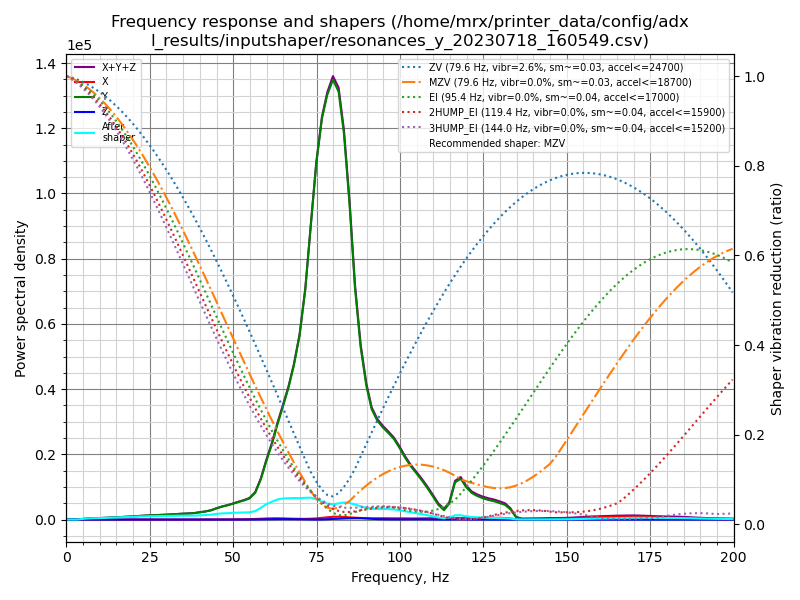

The file beside this chart, header and first rows:
freq, psd_x, psd_y, psd_z, psd_xyz
0.0, 8.930e+01, 2.192e+03, 1.526e+01, 2.296e+03
1.7, 2.994e+02, 1.256e+03, 6.182e+01, 1.617e+03
3.3, 3.090e+02, 8.051e+01, 6.596e+01, 4.555e+02
5.0, 3.381e+02, 7.392e+02, 6.337e+01, 1.141e+03
6.7, 3.221e+02, 1.983e+03, 6.761e+01, 2.373e+03
8.3, 3.008e+02, 3.120e+03, 6.797e+01, 3.489e+03
10.0, 3.071e+02, 4.399e+03, 7.245e+01, 4.778e+03
11.7, 2.855e+02, 5.998e+03, 6.578e+01, 6.350e+03
13.3, 3.173e+02, 7.796e+03, 6.529e+01, 8.179e+03
15.0, 3.130e+02, 1.003e+04, 6.868e+01, 1.041e+04
16.6, 3.072e+02, 1.273e+04, 6.788e+01, 1.310e+04
18.3, 3.404e+02, 1.583e+04, 7.527e+01, 1.625e+04
20.0, 3.368e+02, 1.930e+04, 8.055e+01, 1.972e+04
21.6, 3.540e+02, 2.324e+04, 7.059e+01, 2.367e+04
23.3, 3.594e+02, 2.769e+04, 6.797e+01, 2.812e+04
25.0, 3.719e+02, 3.152e+04, 7.654e+01, 3.197e+04
26.6, 4.105e+02, 3.551e+04, 7.084e+01, 3.599e+04
28.3, 4.083e+02, 4.027e+04, 7.707e+01, 4.076e+04
30.0, 4.109e+02, 4.480e+04, 7.176e+01, 4.529e+04
31.6, 4.153e+02, 5.017e+04, 6.234e+01, 5.064e+04
33.3, 4.264e+02, 5.662e+04, 6.387e+01, 5.711e+04
35.0, 4.849e+02, 6.294e+04, 7.030e+01, 6.350e+04
36.6, 5.350e+02, 6.857e+04, 7.902e+01, 6.918e+04
38.3, 6.347e+02, 7.548e+04, 8.118e+01, 7.619e+04
39.9, 8.414e+02, 8.864e+04, 1.021e+02, 8.958e+04
41.6, 1.171e+03, 1.024e+05, 1.211e+02, 1.037e+05
43.3, 1.482e+03, 1.217e+05, 1.434e+02, 1.233e+05
44.9, 1.734e+03, 1.531e+05, 1.626e+02, 1.550e+05
46.6, 2.065e+03, 1.843e+05, 1.759e+02, 1.865e+05
48.3, 2.539e+03, 2.118e+05, 2.513e+02, 2.145e+05
49.9, 3.134e+03, 2.422e+05, 3.915e+02, 2.457e+05
51.6, 3.874e+03, 2.787e+05, 5.860e+02, 2.832e+05
53.3, 5.007e+03, 3.139e+05, 8.096e+02, 3.198e+05
54.9, 7.186e+03, 3.567e+05, 1.110e+03, 3.650e+05
56.6, 1.068e+04, 4.651e+05, 1.650e+03, 4.774e+05
58.3, 1.461e+04, 7.234e+05, 2.921e+03, 7.410e+05
59.9, 1.972e+04, 1.069e+06, 4.832e+03, 1.094e+06
61.6, 2.345e+04, 1.422e+06, 6.287e+03, 1.452e+06
63.2, 2.513e+04, 1.832e+06, 7.813e+03, 1.865e+06
64.9, 2.333e+04, 2.251e+06, 8.708e+03, 2.283e+06
66.6, 2.024e+04, 2.703e+06, 8.684e+03, 2.731e+06
68.2, 1.739e+04, 3.233e+06, 8.047e+03, 3.259e+06
69.9, 1.555e+04, 3.954e+06, 6.492e+03, 3.976e+06
71.6, 1.569e+04, 5.052e+06, 4.587e+03, 5.073e+06
73.2, 1.892e+04, 6.555e+06, 2.421e+03, 6.576e+06
74.9, 2.697e+04, 8.187e+06, 7.865e+02, 8.215e+06
76.6, 3.934e+04, 9.431e+06, 2.193e+03, 9.473e+06
78.2, 5.410e+04, 1.020e+07, 8.303e+03, 1.026e+07
79.9, 6.790e+04, 1.079e+07, 1.452e+04, 1.088e+07
81.6, 7.130e+04, 1.072e+07, 2.040e+04, 1.082e+07
83.2, 6.589e+04, 9.855e+06, 2.671e+04, 9.948e+06
84.9, 5.744e+04, 8.186e+06, 3.211e+04, 8.276e+06
86.5, 4.907e+04, 6.161e+06, 3.442e+04, 6.245e+06
88.2, 4.324e+04, 4.670e+06, 3.460e+04, 4.748e+06
89.9, 3.636e+04, 3.695e+06, 3.051e+04, 3.762e+06
91.5, 3.334e+04, 3.101e+06, 2.128e+04, 3.155e+06
93.2, 3.664e+04, 2.828e+06, 1.246e+04, 2.877e+06
94.9, 3.899e+04, 2.679e+06, 9.171e+03, 2.727e+06
96.5, 3.803e+04, 2.566e+06, 7.133e+03, 2.611e+06
98.2, 3.683e+04, 2.424e+06, 5.949e+03, 2.467e+06
... 61 more rows
